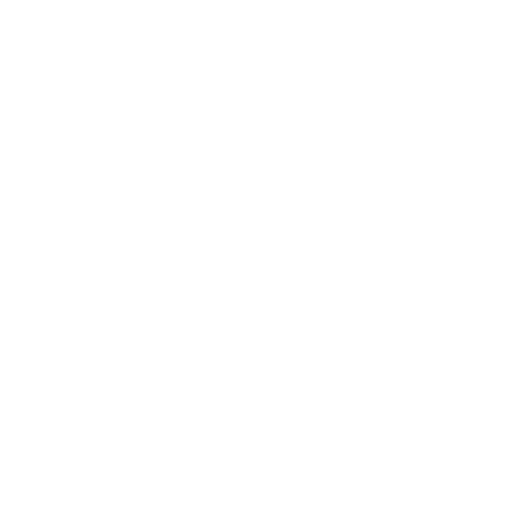
t = 0.00 s
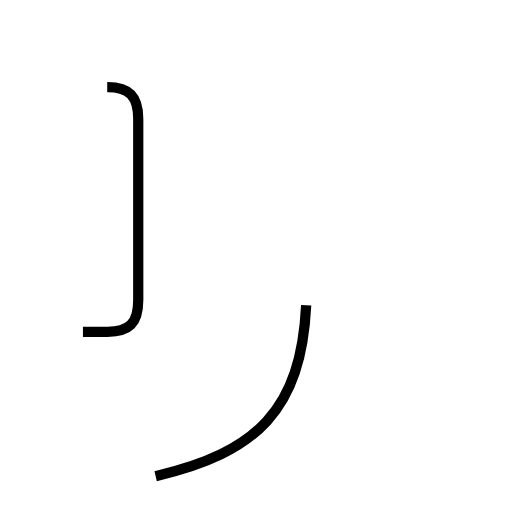
t = 1.64 s
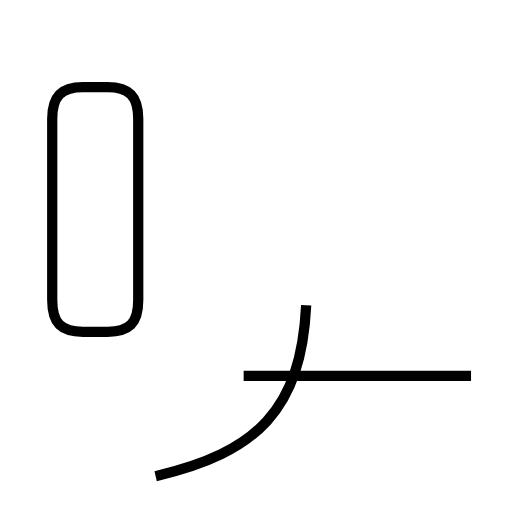
t = 3.21 s
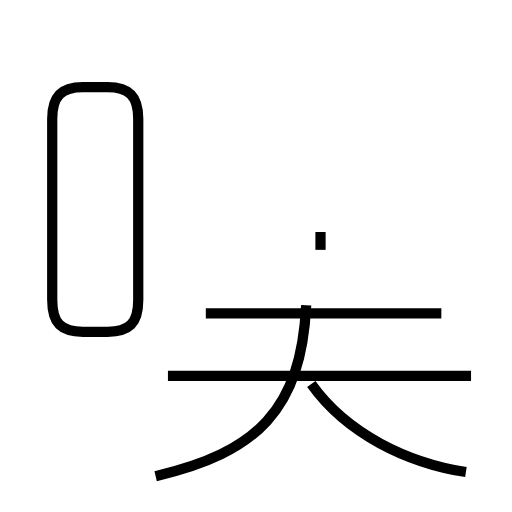
t = 4.71 s
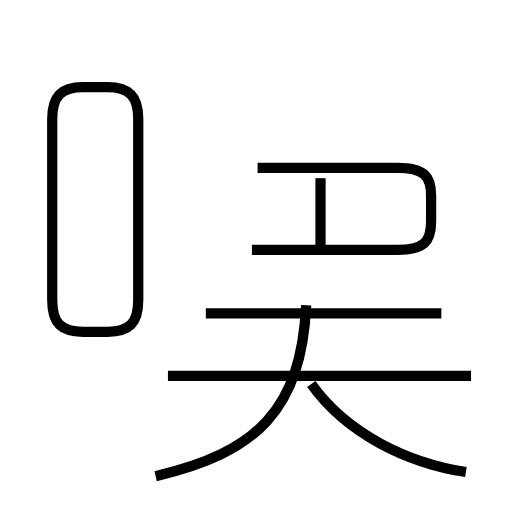
t = 6.08 s
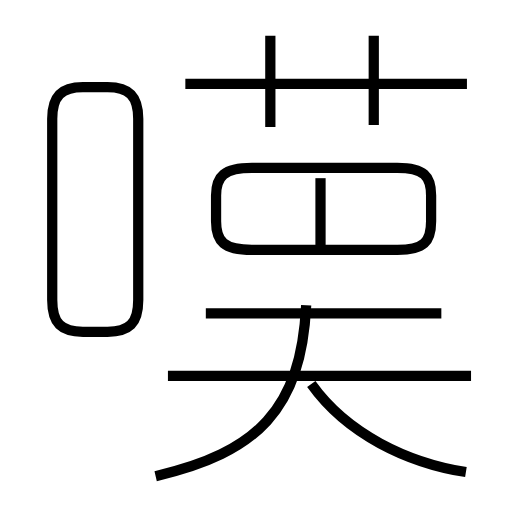
t = 7.84 s

The animated SVG that drew these frames (rendered in a browser with its animation timeline set to each time). Animation: 10 SMIL elements (animate=10); one cycle of 7.84 s.

<?xml version='1.0' encoding='utf-8'?>
<svg viewBox="0.0 -6.0 50.0 50.0" version="1.1" xmlns="http://www.w3.org/2000/svg"><rect x="-1000" y="-1000" width="2000" height="2000" stroke="white" fill="white" /><g style="fill:none;stroke:#000000;stroke-width:1"><path d="M 15.2 2.5 C 25.1 0.2 29.4 -4.0 29.9 -14.2 " transform="translate(0.0 38.0)" stroke-dasharray="24.513479342500844" stroke-dashoffset="24.513479342500844"><animate attributeName="stroke-dashoffset" from="24.513479342500844" to="0" dur="0.7354043802750253s" begin="0s" fill="freeze" /></path><path d="M 8.1 -11.6 L 10.5 -11.6 C 12.6 -11.6 13.5 -12.4 13.5 -14.7 L 13.5 -32.4 C 13.5 -34.6 12.6 -35.5 10.5 -35.5 L 8.1 -35.5 C 6.0 -35.5 5.1 -34.6 5.1 -32.4 L 5.1 -14.7 C 5.1 -12.4 6.0 -11.6 8.1 -11.6 Z " transform="translate(0.0 38.0)" stroke-dasharray="60.27950135827879" stroke-dashoffset="60.27950135827879"><animate attributeName="stroke-dashoffset" from="60.27950135827879" to="0" dur="1.8083850407483637s" begin="0.7354043802750253s" fill="freeze" /></path><path d="M 46.0 -7.3 L 16.4 -7.3 " transform="translate(0.0 38.0)" stroke-dasharray="29.6" stroke-dashoffset="29.6"><animate attributeName="stroke-dashoffset" from="29.6" to="0" dur="0.888s" begin="2.543789421023389s" fill="freeze" /></path><path d="M 45.5 2.1 C 39.8 1.2 33.9 -1.6 30.4 -6.5 " transform="translate(0.0 38.0)" stroke-dasharray="17.83019584295599" stroke-dashoffset="17.83019584295599"><animate attributeName="stroke-dashoffset" from="17.83019584295599" to="0" dur="0.5349058752886797s" begin="3.431789421023389s" fill="freeze" /></path><path d="M 43.1 -13.4 L 20.1 -13.4 " transform="translate(0.0 38.0)" stroke-dasharray="23.0" stroke-dashoffset="23.0"><animate attributeName="stroke-dashoffset" from="23.0" to="0" dur="0.69s" begin="3.9666952963120687s" fill="freeze" /></path><path d="M 31.3 -19.6 L 31.3 -26.6 " transform="translate(0.0 38.0)" stroke-dasharray="7.0" stroke-dashoffset="7.0"><animate attributeName="stroke-dashoffset" from="7.0" to="0" dur="0.21s" begin="4.656695296312069s" fill="freeze" /></path><path d="M 24.6 -19.6 L 38.8 -19.6 C 41.4 -19.6 42.1 -20.4 42.1 -22.4 L 42.1 -24.9 C 42.1 -26.8 41.4 -27.6 38.8 -27.6 L 24.6 -27.6 C 21.9 -27.6 21.1 -26.8 21.1 -24.9 L 21.1 -22.4 C 21.1 -20.4 21.9 -19.6 24.6 -19.6 Z " transform="translate(0.0 38.0)" stroke-dasharray="53.87920254378165" stroke-dashoffset="53.87920254378165"><animate attributeName="stroke-dashoffset" from="53.87920254378165" to="0" dur="1.6163760763134496s" begin="4.866695296312069s" fill="freeze" /></path><path d="M 45.6 -35.8 L 18.1 -35.8 " transform="translate(0.0 38.0)" stroke-dasharray="27.5" stroke-dashoffset="27.5"><animate attributeName="stroke-dashoffset" from="27.5" to="0" dur="0.825s" begin="6.483071372625519s" fill="freeze" /></path><path d="M 26.4 -31.6 L 26.4 -40.5 " transform="translate(0.0 38.0)" stroke-dasharray="8.899999999999999" stroke-dashoffset="8.899999999999999"><animate attributeName="stroke-dashoffset" from="8.899999999999999" to="0" dur="0.26699999999999996s" begin="7.308071372625519s" fill="freeze" /></path><path d="M 36.5 -31.8 L 36.5 -40.5" transform="translate(0.0 38.0)" stroke-dasharray="8.7" stroke-dashoffset="8.7"><animate attributeName="stroke-dashoffset" from="8.7" to="0" dur="0.26099999999999995s" begin="7.575071372625519s" fill="freeze" /></path></g></svg>
